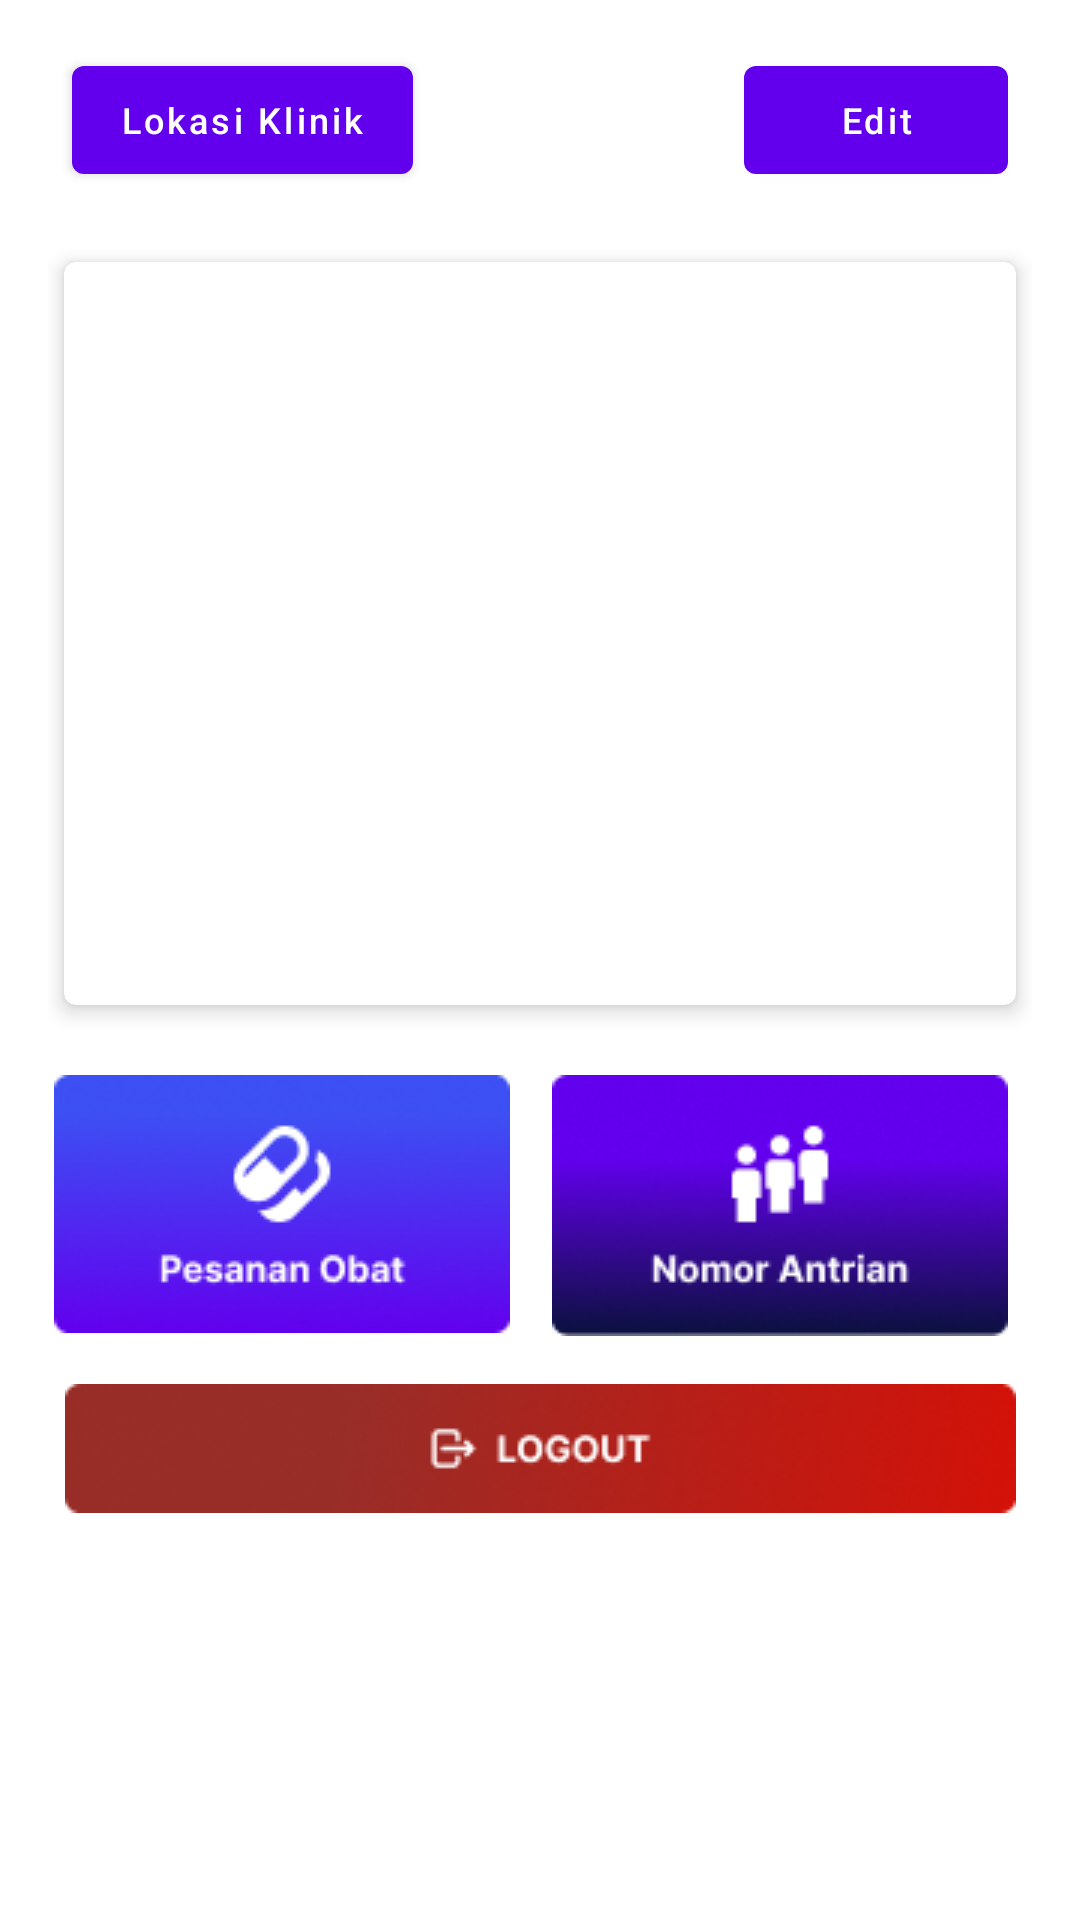

Here is an Android app screen rendered from its layout file. Give the layout XML and the strings, colors and styles it references.
<!-- AndroidManifest.xml: application theme Theme.GoKlinik -->
<!-- res/layout/activity_profil.xml -->
<?xml version="1.0" encoding="utf-8"?>
<androidx.constraintlayout.widget.ConstraintLayout
    xmlns:android="http://schemas.android.com/apk/res/android"
    xmlns:app="http://schemas.android.com/apk/res-auto"
    android:layout_width="match_parent"
    android:layout_height="wrap_content"
    xmlns:tools="http://schemas.android.com/tools"
    android:padding="16dp"
    android:orientation="vertical">

    <Button
        android:id="@+id/btn_klinik"
        android:layout_width="wrap_content"
        android:layout_height="wrap_content"
        android:layout_marginStart="8dp"
        android:layout_marginEnd="268dp"
        android:layout_marginBottom="16dp"
        android:drawableLeft="@drawable/ic_baseline_location_on_24"
        android:text="Lokasi Klinik"
        android:textAllCaps="false"
        android:textSize="12sp"
        app:layout_constraintBottom_toTopOf="@+id/cv_item_profil"
        app:layout_constraintEnd_toEndOf="parent"
        app:layout_constraintHorizontal_bias="0.0"
        app:layout_constraintStart_toStartOf="parent"
        app:layout_constraintTop_toTopOf="parent" />

    <Button
        android:id="@+id/btn_edit_profil"
        android:layout_width="wrap_content"
        android:layout_height="wrap_content"
        android:layout_marginStart="8dp"
        android:layout_marginEnd="8dp"
        android:drawableLeft="@drawable/ic_baseline_edit_24"
        android:text="Edit"
        android:textSize="12sp"
        android:textAllCaps="false"
        app:layout_constraintEnd_toEndOf="parent"
        app:layout_constraintHorizontal_bias="0.933"
        app:layout_constraintTop_toTopOf="parent" />

        <androidx.cardview.widget.CardView
            android:id="@+id/cv_item_profil"
            android:layout_width="match_parent"
            android:layout_height="wrap_content"
            app:cardCornerRadius="4dp"
            app:cardElevation="4dp"
            app:cardMaxElevation="4dp"
            android:layout_marginTop="16dp"
            app:cardUseCompatPadding="true"
            app:layout_constraintEnd_toEndOf="parent"
            app:layout_constraintStart_toStartOf="parent"
            app:layout_constraintTop_toBottomOf="@id/btn_edit_profil">

            <LinearLayout
                android:layout_width="match_parent"
                android:layout_height="wrap_content"
                android:orientation="vertical"
                android:padding="8dp">
                <TextView
                    android:id="@+id/tv_profil"
                    android:layout_width="match_parent"
                    android:layout_height="wrap_content"
                    android:layout_marginLeft="16dp"
                    android:layout_marginTop="8dp"
                    android:layout_marginRight="16dp"
                    android:textStyle="bold"
                    android:textSize="16sp"
                    tools:text="@string/profil" />

                <TextView
                    android:id="@+id/tv_username"
                    android:layout_width="match_parent"
                    android:layout_height="wrap_content"
                    android:layout_marginLeft="16dp"
                    android:layout_marginTop="16dp"
                    android:layout_marginRight="16dp"
                    android:layout_marginBottom="8dp"
                    android:textSize="12sp"
                    tools:text="@string/username" />
                <TextView
                    android:id="@+id/tv_nama"
                    android:layout_width="match_parent"
                    android:layout_height="wrap_content"
                    android:layout_below="@id/tv_username"
                    android:layout_marginLeft="16dp"
                    android:layout_marginTop="8dp"
                    android:layout_marginRight="16dp"
                    android:layout_marginBottom="8dp"
                    android:textSize="12sp"
                    tools:text="@string/nama" />

                <TextView
                    android:id="@+id/tv_tgl_lahir"
                    android:layout_width="match_parent"
                    android:layout_height="wrap_content"
                    android:layout_below="@id/tv_nama"
                    android:layout_marginLeft="16dp"
                    android:layout_marginTop="8dp"
                    android:layout_marginRight="16dp"
                    android:layout_marginBottom="8dp"
                    android:textSize="12sp"
                    tools:text="@string/tgl_lahir" />

                <TextView
                    android:id="@+id/tv_jenkel"
                    android:layout_width="match_parent"
                    android:layout_height="wrap_content"
                    android:layout_below="@id/tv_tgl_lahir"
                    android:layout_marginLeft="16dp"
                    android:layout_marginTop="8dp"
                    android:layout_marginRight="16dp"
                    android:layout_marginBottom="8dp"
                    android:textSize="12sp"
                    tools:text="@string/jenkel" />

                <TextView
                    android:id="@+id/tv_no_hp"
                    android:layout_width="match_parent"
                    android:layout_height="wrap_content"
                    android:layout_below="@id/tv_jenkel"
                    android:layout_marginLeft="16dp"
                    android:layout_marginTop="8dp"
                    android:layout_marginRight="16dp"
                    android:layout_marginBottom="8dp"
                    android:textSize="12sp"
                    tools:text="@string/no_hp" />

                <TextView
                    android:id="@+id/tv_alamat"
                    android:layout_width="match_parent"
                    android:layout_height="wrap_content"
                    android:layout_below="@id/tv_no_hp"
                    android:layout_marginLeft="16dp"
                    android:layout_marginTop="8dp"
                    android:layout_marginRight="16dp"
                    android:layout_marginBottom="8dp"
                    android:textSize="12sp"
                    tools:text="@string/alamat" />

            </LinearLayout>
        </androidx.cardview.widget.CardView>
    <ImageView
        android:id="@+id/btn_pesanan"
        android:layout_width="wrap_content"
        android:layout_height="wrap_content"
        android:layout_marginTop="16dp"
        android:layout_marginStart="2dp"
        android:layout_marginEnd="8dp"
        android:src="@drawable/ic_pesananobat"
        app:layout_constraintVertical_bias="0"
        app:layout_constraintHorizontal_bias="0"
        app:layout_constraintBottom_toBottomOf="parent"
        app:layout_constraintEnd_toEndOf="parent"
        app:layout_constraintStart_toStartOf="parent"
        app:layout_constraintTop_toBottomOf="@id/cv_item_profil" />

    <ImageView
        android:id="@+id/btn_konsultasi"
        android:layout_width="wrap_content"
        android:layout_height="wrap_content"
        android:layout_marginEnd="8dp"
        android:src="@drawable/ic_nomorantrian"
        app:layout_constraintBottom_toBottomOf="parent"
        app:layout_constraintEnd_toEndOf="parent"
        app:layout_constraintHorizontal_bias="1.0"
        app:layout_constraintStart_toEndOf="@id/btn_pesanan"
        app:layout_constraintTop_toTopOf="@id/btn_pesanan"
        app:layout_constraintVertical_bias="0.0" />

    <ImageView
        android:id="@+id/btn_logout"
        android:layout_width="wrap_content"
        android:layout_height="wrap_content"
        android:layout_marginTop="16dp"
        android:src="@drawable/ic_logout"
        app:layout_constraintEnd_toEndOf="parent"
        app:layout_constraintStart_toStartOf="parent"
        app:layout_constraintTop_toBottomOf="@id/btn_konsultasi" />
</androidx.constraintlayout.widget.ConstraintLayout>
<!-- resources referenced by this layout -->
<resources>
  <!-- drawable ic_logout: png bitmap (drawable-v24, 12676 bytes) -->
  <!-- drawable ic_nomorantrian: png bitmap (drawable-v24, 13742 bytes) -->
  <!-- drawable ic_pesananobat: png bitmap (drawable-v24, 14323 bytes) -->
  <string name="alamat">Alamat</string>
  <string name="jenkel">Jenis Kelamin</string>
  <string name="nama">Nama</string>
  <string name="no_hp">Nomor Telepon</string>
  <string name="profil">Profil</string>
  <string name="tgl_lahir">Tanggal Lahir</string>
  <string name="username">Username</string>
  <style name="Theme.GoKlinik" parent="Theme.MaterialComponents.DayNight.DarkActionBar">
          
          <item name="colorPrimary">@color/purple_500</item>
          <item name="colorPrimaryVariant">@color/purple_700</item>
          <item name="colorOnPrimary">@color/white</item>
          
          <item name="colorSecondary">@color/teal_200</item>
          <item name="colorSecondaryVariant">@color/teal_700</item>
          <item name="colorOnSecondary">@color/black</item>
          
          <item name="android:statusBarColor">?attr/colorPrimaryVariant</item>
          
          <item name="colorAccent">@color/white</item>
      </style>
  <color name="purple_500">#FF6200EE</color>
  <color name="purple_700">#394ADC</color>
  <color name="white">#FFFFFFFF</color>
  <color name="teal_200">#FF03DAC5</color>
  <color name="teal_700">#FF018786</color>
  <color name="black">#FF000000</color>
</resources>
